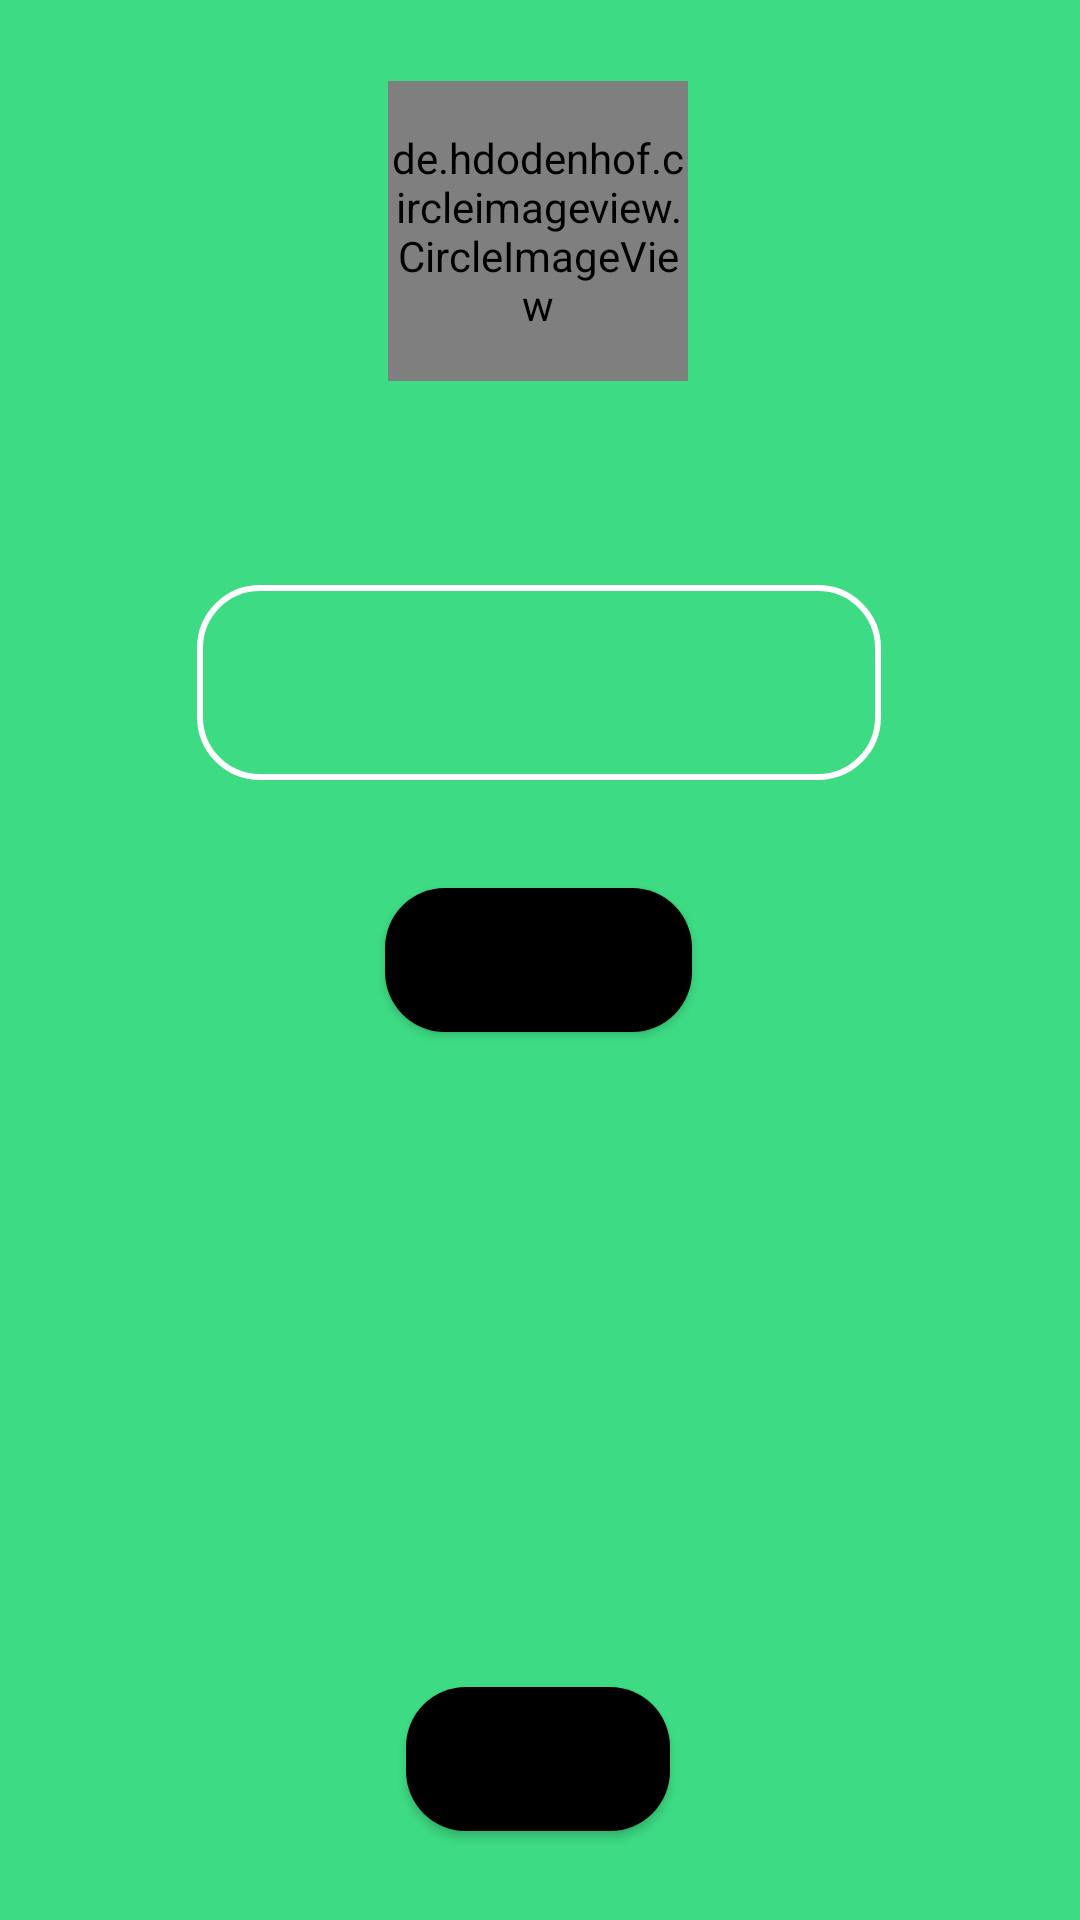

Reconstruct the res/layout file that produces this screen, plus the resources it refers to.
<!-- AndroidManifest.xml: application theme Theme.Healt -->
<!-- res/layout/fragment_notifications.xml -->
<?xml version="1.0" encoding="utf-8"?>
<androidx.constraintlayout.widget.ConstraintLayout xmlns:android="http://schemas.android.com/apk/res/android"
    xmlns:app="http://schemas.android.com/apk/res-auto"
    xmlns:tools="http://schemas.android.com/tools"
    android:layout_width="match_parent"
    android:layout_height="match_parent"
    android:background="#3DDC84"
    tools:context=".ui.notifications.NotificationsFragment">

    <de.hdodenhof.circleimageview.CircleImageView
        android:id="@+id/image"
        android:layout_width="100dp"
        android:layout_height="100dp"
        android:clickable="true"
        android:src="@color/white"
        app:civ_border_width="2dp"
        app:layout_constraintBottom_toBottomOf="parent"
        app:layout_constraintEnd_toEndOf="parent"
        app:layout_constraintHorizontal_bias="0.498"
        app:layout_constraintStart_toStartOf="parent"
        app:layout_constraintTop_toTopOf="parent"
        app:layout_constraintVertical_bias="0.05" />

    <EditText
        android:id="@+id/username"
        android:layout_width="228dp"
        android:layout_height="65dp"
        android:background="@drawable/stroke_view"
        android:ems="10"
        android:inputType="textPersonName"
        android:padding="10dp"
        android:textAlignment="center"
        android:textColor="@color/white"
        android:textSize="34sp"
        android:textStyle="bold"
        app:layout_constraintBottom_toBottomOf="parent"
        app:layout_constraintEnd_toEndOf="parent"
        app:layout_constraintHorizontal_bias="0.497"
        app:layout_constraintStart_toStartOf="parent"
        app:layout_constraintTop_toTopOf="parent"
        app:layout_constraintVertical_bias="0.339" />

    <Button
        android:id="@+id/save"
        android:layout_width="wrap_content"
        android:layout_height="wrap_content"
        android:background="@drawable/button_reg"
        android:padding="10dp"
        android:text="Сохранить"
        app:layout_constraintBottom_toBottomOf="parent"
        app:layout_constraintEnd_toEndOf="parent"
        app:layout_constraintHorizontal_bias="0.498"
        app:layout_constraintStart_toStartOf="parent"
        app:layout_constraintTop_toTopOf="parent" />

    <Button
        android:id="@+id/close"
        android:layout_width="wrap_content"
        android:layout_height="wrap_content"
        android:background="@drawable/button_reg"
        android:padding="10dp"
        android:text="Выход"
        app:layout_constraintBottom_toBottomOf="parent"
        app:layout_constraintEnd_toEndOf="parent"
        app:layout_constraintHorizontal_bias="0.498"
        app:layout_constraintStart_toStartOf="parent"
        app:layout_constraintTop_toTopOf="parent"
        app:layout_constraintVertical_bias="0.95" />
</androidx.constraintlayout.widget.ConstraintLayout>
<!-- resources referenced by this layout -->
<resources>
  <!-- drawable button_reg (drawable) -->
  <?xml version="1.0" encoding="utf-8"?>
  <shape
      android:shape="rectangle"
      xmlns:android="http://schemas.android.com/apk/res/android">
  <solid
      android:color="#000">
  
  
  </solid>
      <corners android:radius="20dp">
  
      </corners>
  
  
  
  </shape>
  <!-- drawable stroke_view (drawable) -->
  <?xml version="1.0" encoding="utf-8"?>
  <shape xmlns:android="http://schemas.android.com/apk/res/android"
      android:shape="rectangle">
  
      <stroke android:width="2dp" android:color="@color/white"/>
      <corners android:radius="20dp"/>
  
  
  </shape>
  <style name="Theme.Healt" parent="Theme.AppCompat.Light.DarkActionBar">
          
          <item name="colorPrimary">?android:attr/panelBackground</item>
          <item name="colorPrimaryVariant">@color/purple_700</item>
          <item name="colorOnPrimary">@color/white</item>
          
          <item name="colorSecondary">@color/teal_200</item>
          <item name="colorSecondaryVariant">@color/teal_700</item>
          <item name="colorOnSecondary">@color/black</item>
          
          <item name="android:statusBarColor" tools:targetApi="l">?attr/colorPrimaryVariant</item>
          
      </style>
  <!-- not gathered from this repository: default colours our renderer supplied (Android Studio template values) -->
  <color name="purple_700">#FF3700B3</color>
  <color name="teal_200">#FF03DAC5</color>
  <color name="teal_700">#FF018786</color>
  <color name="black">#FF000000</color>
  <color name="white">#FFFFFFFF</color>
</resources>
